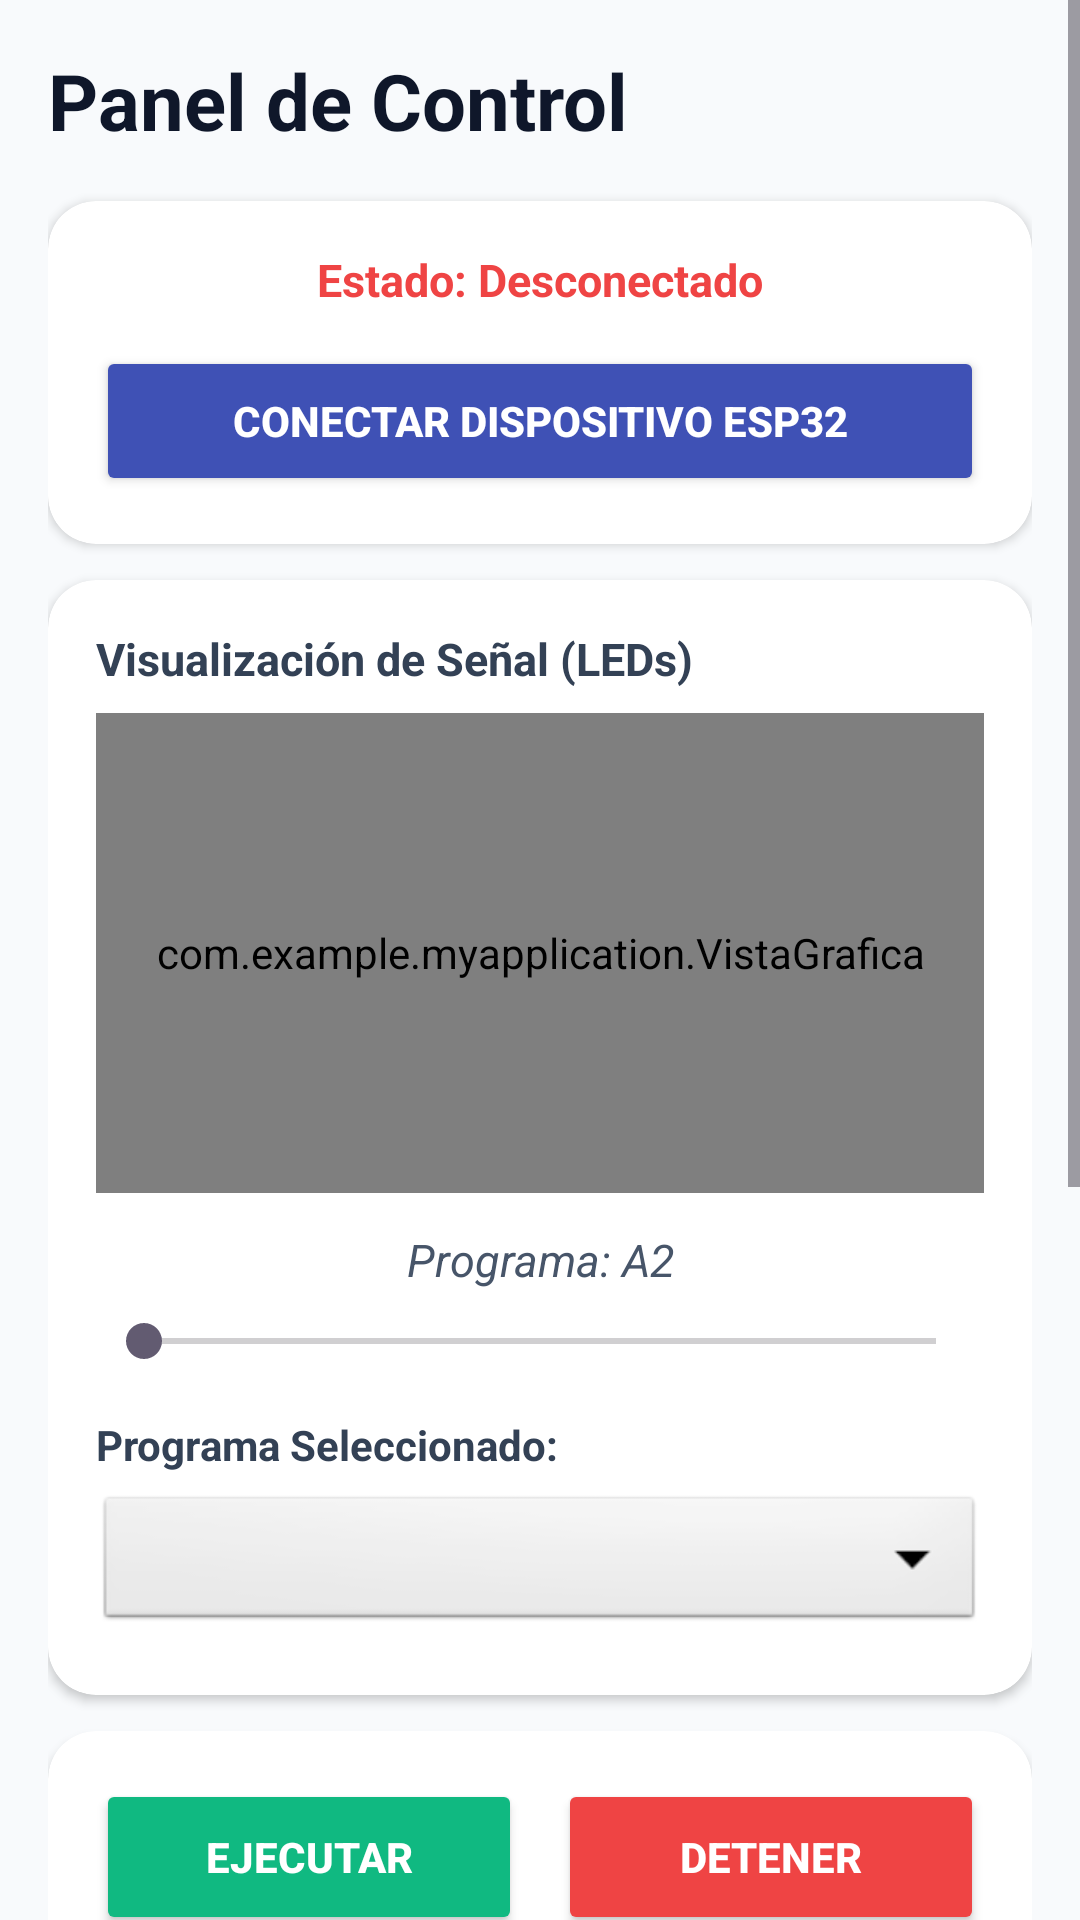

Reconstruct the res/layout file that produces this screen, plus the resources it refers to.
<!-- AndroidManifest.xml: application theme Theme.MyApplication -->
<!-- res/layout/activity_control.xml -->
<?xml version="1.0" encoding="utf-8"?>
<ScrollView xmlns:android="http://schemas.android.com/apk/res/android"
    xmlns:app="http://schemas.android.com/apk/res-auto"
    android:layout_width="match_parent"
    android:layout_height="match_parent"
    android:background="#F8FAFC"
    android:layout_marginTop="40dp">

    <LinearLayout
        android:layout_width="match_parent"
        android:layout_height="wrap_content"
        android:orientation="vertical"
        android:padding="16dp">

        <TextView
            android:layout_width="wrap_content"
            android:layout_height="wrap_content"
            android:text="Panel de Control"
            android:textSize="26sp"
            android:textStyle="bold"
            android:textColor="#0F172A"
            android:layout_marginBottom="16dp"/>

        
        <androidx.cardview.widget.CardView
            android:layout_width="match_parent"
            android:layout_height="wrap_content"
            app:cardCornerRadius="16dp"
            app:cardElevation="2dp"
            app:cardBackgroundColor="#FFFFFF"
            android:layout_marginBottom="12dp">

            <LinearLayout
                android:layout_width="match_parent"
                android:layout_height="wrap_content"
                android:orientation="vertical"
                android:padding="16dp">

                <TextView
                    android:id="@+id/tvEstado"
                    android:layout_width="match_parent"
                    android:layout_height="wrap_content"
                    android:text="Estado: Desconectado"
                    android:textAlignment="center"
                    android:textColor="#EF4444"
                    android:textStyle="bold"
                    android:textSize="15sp"
                    android:layout_marginBottom="12dp"/>

                <Button
                    android:id="@+id/btnBT"
                    android:layout_width="match_parent"
                    android:layout_height="50dp"
                    android:text="CONECTAR DISPOSITIVO ESP32"
                    android:backgroundTint="#3F51B5"
                    android:textColor="@android:color/white"
                    android:textStyle="bold"
                    app:cornerRadius="12dp"/>
            </LinearLayout>
        </androidx.cardview.widget.CardView>

        
        <androidx.cardview.widget.CardView
            android:layout_width="match_parent"
            android:layout_height="wrap_content"
            app:cardCornerRadius="16dp"
            app:cardElevation="2dp"
            app:cardBackgroundColor="#FFFFFF"
            android:layout_marginBottom="12dp">

            <LinearLayout
                android:layout_width="match_parent"
                android:layout_height="wrap_content"
                android:orientation="vertical"
                android:padding="16dp">

                <TextView
                    android:layout_width="wrap_content"
                    android:layout_height="wrap_content"
                    android:text="Visualización de Señal (LEDs)"
                    android:textStyle="bold"
                    android:textColor="#334155"
                    android:textSize="15sp"
                    android:layout_marginBottom="8dp"/>

                <com.example.myapplication.VistaGrafica
                    android:id="@+id/viewGrafica"
                    android:layout_width="match_parent"
                    android:layout_height="160dp"
                    android:background="#0F172A"
                    android:layout_marginBottom="12dp"/>

                <TextView
                    android:id="@+id/tvProgramaActual"
                    android:layout_width="match_parent"
                    android:layout_height="wrap_content"
                    android:text="Programa: A2"
                    android:textAlignment="center"
                    android:textSize="15sp"
                    android:textColor="#475569"
                    android:textStyle="italic"
                    android:layout_marginBottom="8dp"/>

                <SeekBar
                    android:id="@+id/sbTiempo"
                    android:layout_width="match_parent"
                    android:layout_height="wrap_content"
                    android:layout_marginBottom="16dp" />

                <TextView
                    android:layout_width="wrap_content"
                    android:layout_height="wrap_content"
                    android:text="Programa Seleccionado:"
                    android:textStyle="bold"
                    android:textColor="#334155"
                    android:layout_marginBottom="6dp"/>

                <Spinner
                    android:id="@+id/spinnerProgramas"
                    android:layout_width="match_parent"
                    android:layout_height="48dp"
                    android:background="@android:drawable/btn_dropdown"
                    android:spinnerMode="dropdown"
                    android:layout_marginBottom="4dp"/>
            </LinearLayout>
        </androidx.cardview.widget.CardView>

        
        <androidx.cardview.widget.CardView
            android:layout_width="match_parent"
            android:layout_height="wrap_content"
            app:cardCornerRadius="16dp"
            app:cardElevation="2dp"
            app:cardBackgroundColor="#FFFFFF"
            android:layout_marginBottom="12dp">

            <LinearLayout
                android:layout_width="match_parent"
                android:layout_height="wrap_content"
                android:orientation="horizontal"
                android:padding="16dp">

                <Button
                    android:id="@+id/btnPlayPause"
                    android:layout_width="0dp"
                    android:layout_height="52dp"
                    android:layout_weight="1"
                    android:text="EJECUTAR"
                    android:backgroundTint="#10B981"
                    android:textColor="@android:color/white"
                    android:textStyle="bold"
                    app:cornerRadius="12dp"
                    android:layout_marginEnd="6dp"/>

                <Button
                    android:id="@+id/btnStop"
                    android:layout_width="0dp"
                    android:layout_height="52dp"
                    android:layout_weight="1"
                    android:text="DETENER"
                    android:backgroundTint="#EF4444"
                    android:textColor="@android:color/white"
                    android:textStyle="bold"
                    app:cornerRadius="12dp"
                    android:layout_marginStart="6dp"/>
            </LinearLayout>
        </androidx.cardview.widget.CardView>

        
        <androidx.cardview.widget.CardView
            android:layout_width="match_parent"
            android:layout_height="wrap_content"
            app:cardCornerRadius="16dp"
            app:cardElevation="2dp"
            app:cardBackgroundColor="#FFFFFF"
            android:layout_marginBottom="12dp">

            <LinearLayout
                android:layout_width="match_parent"
                android:layout_height="wrap_content"
                android:orientation="vertical"
                android:padding="16dp">

                <TextView
                    android:layout_width="wrap_content"
                    android:layout_height="wrap_content"
                    android:text="Volumen de Ruido:"
                    android:textStyle="bold"
                    android:textColor="#334155"
                    android:layout_marginBottom="6dp"/>

                <SeekBar
                    android:id="@+id/sbVolumen"
                    android:layout_width="match_parent"
                    android:layout_height="wrap_content"
                    android:max="100"
                    android:progress="50"
                    android:layout_marginBottom="16dp"/>

                <Button
                    android:id="@+id/btnRuidoTono"
                    android:layout_width="match_parent"
                    android:layout_height="50dp"
                    android:text="Modo: Ruido Blanco"
                    android:backgroundTint="#8B5CF6"
                    android:textColor="@android:color/white"
                    android:textStyle="bold"
                    app:cornerRadius="12dp"
                    android:layout_marginBottom="16dp"/>

                <TextView
                    android:layout_width="match_parent"
                    android:layout_height="wrap_content"
                    android:text="Ajuste de Pitch"
                    android:textAlignment="center"
                    android:textStyle="bold"
                    android:textColor="#334155"
                    android:layout_marginBottom="8dp"/>

                <LinearLayout
                    android:layout_width="match_parent"
                    android:layout_height="wrap_content"
                    android:orientation="horizontal"
                    android:gravity="center">

                    <Button
                        android:id="@+id/btnPitchDown"
                        android:layout_width="0dp"
                        android:layout_height="48dp"
                        android:layout_weight="1"
                        android:text="PITCH -"
                        android:backgroundTint="#64748B"
                        app:cornerRadius="12dp"
                        android:layout_marginEnd="6dp"/>

                    <Button
                        android:id="@+id/btnPitchUp"
                        android:layout_width="0dp"
                        android:layout_height="48dp"
                        android:layout_weight="1"
                        android:text="PITCH +"
                        android:backgroundTint="#64748B"
                        app:cornerRadius="12dp"
                        android:layout_marginStart="6dp"/>
                </LinearLayout>
            </LinearLayout>
        </androidx.cardview.widget.CardView>

        
        <androidx.cardview.widget.CardView
            android:layout_width="match_parent"
            android:layout_height="wrap_content"
            app:cardCornerRadius="16dp"
            app:cardElevation="2dp"
            app:cardBackgroundColor="#FFFFFF"
            android:layout_marginBottom="16dp">

            <LinearLayout
                android:layout_width="match_parent"
                android:layout_height="wrap_content"
                android:orientation="vertical"
                android:padding="16dp">

                <Button
                    android:id="@+id/btnVerImagen"
                    android:layout_width="match_parent"
                    android:layout_height="54dp"
                    android:text="VER CANVAS DE RELAJACIÓN"
                    android:backgroundTint="#0D9488"
                    android:textColor="@android:color/white"
                    android:textStyle="bold"
                    app:cornerRadius="12dp"/>
            </LinearLayout>
        </androidx.cardview.widget.CardView>

    </LinearLayout>
</ScrollView>
<!-- resources referenced by this layout -->
<resources>
  <style name="Theme.MyApplication" parent="Base.Theme.MyApplication" />
  <style name="Base.Theme.MyApplication" parent="Theme.Material3.DayNight.NoActionBar">
          
          
      </style>
</resources>
